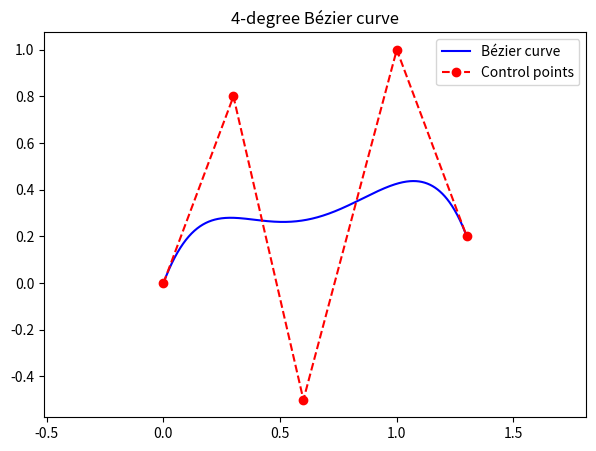

Recreate this plot in Python.
import numpy as np
import matplotlib.pyplot as plt
import math

# -------------------------------
# n-degree Bézier curve function
# -------------------------------

def bernstein_poly(i, n, t):
    """Compute Bernstein polynomial for index i, degree n."""
    return math.comb(n, i) * (t ** i) * ((1 - t) ** (n - i))

def bezier_curve(control_points, num_points=1000):
    """Compute an n-degree Bézier curve from control points."""
    n = len(control_points) - 1
    t_values = np.linspace(0.0, 1.0, num_points)
    curve = np.zeros((num_points, len(control_points[0])))

    for i in range(n + 1):
        curve += np.outer(bernstein_poly(i, n, t_values), control_points[i])
    return curve

# Example: define any number of control points
control_points = np.array([
    [0.0, 0.0],
    [0.3, 0.8],
    [0.6, -0.5],
    [1.0, 1.0],
    [1.3, 0.2]  # <- you can add or remove points freely
])

# Compute the curve
curve = bezier_curve(control_points)

# Plot
plt.figure(figsize=(7, 5))
plt.plot(curve[:, 0], curve[:, 1], 'b-', label='Bézier curve')
plt.plot(control_points[:, 0], control_points[:, 1], 'ro--', label='Control points')
plt.title(f'{len(control_points)-1}-degree Bézier curve')
plt.legend()
plt.axis('equal')
plt.show()
